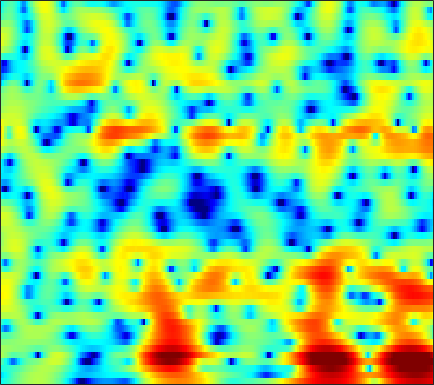

The data file committed next to this chart (first rows):
-5.1944, -4.704, -4.0293, -3.349, -2.8401, -2.1742, -1.5279, -1.0614, -0.4731, 0.068802, 0.55512, 0.88258, 1.2642, 1.5839, 1.778, 1.9732, 2.0917, 2.128, 2.1015, 1.9902, 1.7957, 1.5899, 1.2358, 0.78638
-6.938, -6.019, -4.926, -3.958, -3.299, -2.499, -1.771, -1.27, -0.6579, -0.1054, 0.3883, 0.7206, 1.111, 1.44, 1.644, 1.858, 2.001, 2.061, 2.072, 2.005, 1.855, 1.69, 1.393, 1.011
-4.193, -4.011, -3.772, -3.525, -3.321, -3.009, -2.641, -2.325, -1.855, -1.355, -0.8421, -0.4615, 0.02438, 0.4736, 0.7795, 1.141, 1.448, 1.637, 1.83, 1.956, 2.007, 1.993, 1.901, 1.719
-1.742, -2.647, -4.276, -6.508, -8.614, -11.38, -11.4, -9.435, -6.663, -4.524, -2.997, -2.171, -1.401, -0.9204, -0.686, -0.4497, -0.1869, 0.07867, 0.5538, 1.136, 1.757, 2.196, 2.693, 3.041
1.972, 1.395, 0.4906, -0.4754, -1.137, -1.75, -1.909, -1.76, -1.383, -1.023, -0.8702, -0.9806, -1.512, -2.627, -4.003, -6.977, -12.67, -20.58, -11.99, -5.874, -2.39, -0.6068, 1.091, 2.228
1.245, 1.19, 1.078, 0.9386, 0.8281, 0.6936, 0.5935, 0.5366, 0.4654, 0.3685, 0.2084, 0.03354, -0.2673, -0.6362, -0.9333, -1.295, -1.547, -1.615, -1.506, -1.189, -0.755, -0.4116, 0.00124, 0.2998
-0.1227, -0.03829, 0.06453, 0.1633, 0.2394, 0.3439, 0.4571, 0.543, 0.6544, 0.7501, 0.8159, 0.8417, 0.8445, 0.8154, 0.7782, 0.7262, 0.666, 0.62, 0.5573, 0.4812, 0.3753, 0.2627, 0.06067, -0.221
-2.073, -2.163, -2.144, -1.926, -1.637, -1.143, -0.5959, -0.1904, 0.3068, 0.7356, 1.093, 1.312, 1.538, 1.687, 1.754, 1.788, 1.775, 1.741, 1.66, 1.529, 1.336, 1.138, 0.7799, 0.2987
-6.742, -8.851, -11.1, -9.883, -7.564, -4.73, -2.582, -1.358, -0.1308, 0.7197, 1.279, 1.546, 1.742, 1.804, 1.796, 1.746, 1.687, 1.659, 1.648, 1.668, 1.693, 1.694, 1.63, 1.447
-2.853, -3.88, -4.754, -4.304, -3.284, -1.751, -0.4416, 0.3238, 1.053, 1.441, 1.486, 1.296, 0.7589, -0.04649, -0.7893, -1.831, -2.644, -2.875, -2.539, -1.686, -0.6691, 0.04258, 0.835, 1.407
2.018, 1.992, 1.979, 2.02, 2.09, 2.189, 2.238, 2.198, 2.006, 1.617, 0.9729, 0.2768, -0.9995, -2.817, -4.666, -8.202, -14.07, -18.79, -12.45, -7.425, -4.426, -2.898, -1.452, -0.4722
3.454, 3.552, 3.584, 3.47, 3.308, 3.024, 2.672, 2.343, 1.78, 1.089, 0.3034, -0.3218, -1.221, -2.189, -2.924, -3.79, -4.371, -4.521, -4.38, -3.913, -3.277, -2.82, -2.352, -2.091
4.625, 4.616, 4.469, 4.184, 3.871, 3.306, 2.582, 1.952, 1.004, -0.02244, -1.072, -1.794, -2.581, -3.086, -3.283, -3.326, -3.191, -3.012, -2.712, -2.435, -2.254, -2.175, -2.203, -2.452
5.39, 5.353, 5.132, 4.762, 4.343, 3.528, 2.377, 1.309, -0.4054, -2.567, -5.305, -7.689, -10.32, -10.22, -8.701, -6.542, -4.84, -3.857, -2.843, -2.092, -1.63, -1.451, -1.427, -1.654
4.741, 4.944, 4.99, 4.729, 4.336, 3.579, 2.501, 1.44, -0.3251, -2.519, -5.223, -7.474, -9.89, -9.868, -8.642, -6.824, -5.2, -4.226, -3.167, -2.361, -1.733, -1.442, -1.28, -1.378
4.003, 4.331, 4.532, 4.421, 4.187, 3.728, 3.073, 2.404, 1.314, 0.1061, -1.202, -2.25, -3.562, -4.613, -5.234, -5.776, -5.816, -5.43, -4.501, -3.479, -2.539, -1.964, -1.473, -1.349
3.338, 3.274, 3.155, 3.155, 3.179, 3.102, 2.923, 2.7, 2.195, 1.375, 0.3144, -0.6861, -2.443, -4.845, -7.294, -12.38, -22.34, -16.53, -9.45, -5.5, -3.058, -1.807, -0.6596, -0.03151
-1.512, -2.818, -3.744, -2.962, -1.822, -0.433, 0.5675, 1.094, 1.403, 1.234, 0.7396, 0.1639, -0.9178, -2.267, -3.298, -4.576, -5.289, -5.082, -4.114, -2.872, -1.521, -0.6307, 0.3544, 1.106
-5.15, -8.045, -11.33, -7.923, -5.066, -2.317, -0.4847, 0.3486, 0.9577, 1.169, 0.9554, 0.5965, -0.03507, -0.8095, -1.431, -2.107, -2.524, -2.66, -2.439, -1.883, -1.183, -0.5977, 0.1722, 0.8572
0.07115, -0.03586, -0.03494, 0.4285, 0.8749, 1.474, 2.05, 2.317, 2.415, 2.254, 1.745, 1.131, 0.054, -1.392, -2.71, -4.626, -6.359, -7.019, -6.533, -4.972, -3.4, -2.376, -1.298, -0.5064
1.323, 1.884, 2.582, 3.077, 3.386, 3.721, 3.85, 3.845, 3.659, 3.189, 2.463, 1.693, 0.2841, -1.602, -3.474, -6.912, -11.71, -14.85, -11.48, -7.544, -5.037, -3.818, -2.844, -2.452
0.5988, 1.444, 2.352, 2.955, 3.281, 3.571, 3.646, 3.592, 3.375, 2.952, 2.364, 1.808, 0.8996, -0.1305, -0.969, -2.071, -2.946, -3.377, -3.568, -3.423, -3.203, -3.108, -3.19, -3.649
0.7287, 1.377, 2.004, 2.472, 2.706, 2.84, 2.85, 2.752, 2.505, 2.169, 1.724, 1.355, 0.8383, 0.2938, -0.08761, -0.5541, -0.9556, -1.187, -1.461, -1.691, -1.927, -2.154, -2.562, -3.146
1.728, 2.059, 2.374, 2.559, 2.594, 2.51, 2.292, 2.05, 1.635, 1.158, 0.6537, 0.2841, -0.1486, -0.4828, -0.6568, -0.7883, -0.8392, -0.8405, -0.8257, -0.8489, -0.9432, -1.081, -1.379, -1.806
2.966, 3.089, 3.168, 3.068, 2.881, 2.513, 1.939, 1.408, 0.5611, -0.4378, -1.474, -2.227, -3.004, -3.318, -3.223, -2.72, -1.988, -1.434, -0.7409, -0.209, 0.131, 0.257, 0.2292, -0.01257
3.458, 3.485, 3.375, 3.071, 2.727, 2.085, 1.2, 0.3549, -1.06, -2.926, -5.405, -7.876, -12.28, -14.96, -12.01, -7.663, -4.56, -2.83, -1.097, 0.1731, 1.058, 1.502, 1.819, 1.827
2.05, 2.004, 1.756, 1.4, 1.014, 0.3036, -0.5783, -1.43, -2.774, -4.433, -6.391, -7.955, -9.913, -10.41, -9.438, -7.063, -4.642, -3.014, -1.166, 0.284, 1.393, 2.001, 2.549, 2.802
-0.6747, -0.897, -1.173, -1.489, -1.771, -2.231, -2.891, -3.511, -4.573, -5.799, -7.09, -7.921, -8.477, -8.14, -7.282, -5.636, -3.743, -2.373, -0.6995, 0.7226, 1.839, 2.486, 3.092, 3.443
-4.926, -5.609, -5.919, -5.795, -5.463, -5.021, -4.968, -5.159, -5.997, -7.469, -10.09, -13.24, -20.57, -16.83, -11.3, -6.6, -3.435, -1.572, 0.3412, 1.819, 2.899, 3.49, 4.001, 4.233
-12.24, -17.76, -22.8, -13.56, -10.06, -7.363, -5.831, -5.236, -4.971, -5.29, -6.001, -6.626, -6.959, -6.089, -4.707, -2.562, -0.5459, 0.7449, 2.179, 3.245, 3.983, 4.331, 4.539, 4.433
-8.457, -9.377, -9.54, -8.764, -7.585, -6.194, -4.91, -4.177, -3.355, -2.767, -2.234, -1.875, -1.293, -0.5926, 0.04677, 0.9446, 1.855, 2.471, 3.174, 3.685, 3.979, 4.036, 3.874, 3.422
-6.052, -6.208, -6.316, -6.072, -5.78, -5.108, -4.323, -3.655, -2.786, -1.902, -1.092, -0.5021, 0.2185, 0.9087, 1.387, 1.983, 2.487, 2.814, 3.123, 3.306, 3.319, 3.205, 2.86, 2.293
-5.655, -6.12, -6.891, -7.184, -7.245, -6.582, -5.513, -4.499, -3.162, -1.909, -0.8265, -0.09237, 0.7375, 1.423, 1.834, 2.288, 2.607, 2.781, 2.903, 2.908, 2.788, 2.623, 2.287, 1.813
-5.023, -6.659, -9.716, -14.6, -17.6, -13.22, -8.461, -5.931, -3.441, -1.609, -0.2336, 0.5622, 1.376, 1.957, 2.263, 2.513, 2.632, 2.627, 2.564, 2.406, 2.19, 2.003, 1.74, 1.431
-1.375, -2.698, -4.651, -6.438, -7.153, -6.192, -4.313, -2.783, -1.113, 0.2336, 1.215, 1.743, 2.197, 2.408, 2.431, 2.282, 1.984, 1.673, 1.193, 0.7173, 0.3212, 0.08294, -0.1204, -0.182
2.718, 2.041, 1.166, 0.5296, 0.3267, 0.3194, 0.6871, 1.037, 1.603, 2.028, 2.313, 2.382, 2.281, 1.919, 1.476, 0.7047, -0.3368, -1.204, -2.591, -3.977, -5.152, -5.625, -5.638, -5.001
4.783, 3.893, 2.858, 2.054, 1.838, 1.839, 2.199, 2.474, 2.821, 2.958, 2.841, 2.549, 1.89, 0.9266, -0.005099, -1.463, -3.251, -4.806, -7.416, -11.16, -17.61, -25.22, -17.75, -12.69
5.994, 4.071, 0.7627, -2.221, -2.627, -0.1553, 2.141, 3.425, 4.349, 4.695, 4.399, 3.794, 2.483, 0.6203, -0.9804, -3.404, -5.376, -6.691, -7.935, -9.402, -10.92, -11.68, -11.97, -11.89
6.286, 4.521, 1.532, -1.336, -1.465, 0.7174, 2.888, 4.018, 4.854, 4.957, 4.397, 3.521, 1.653, -1.221, -4.372, -11.26, -41.7, -15.57, -9.98, -7.929, -7.442, -7.609, -8.33, -9.755
4.563, 4.1, 3.577, 3.205, 3.04, 3.147, 3.331, 3.424, 3.43, 3.107, 2.439, 1.703, 0.3448, -1.382, -2.854, -4.82, -6.154, -6.513, -6.443, -6.171, -6.085, -6.257, -6.7, -7.33
2.598, 2.811, 2.993, 3.109, 3.111, 3.139, 3.1, 3.008, 2.805, 2.449, 1.939, 1.471, 0.7033, -0.1494, -0.8025, -1.659, -2.339, -2.781, -3.22, -3.599, -3.903, -4.177, -4.565, -5.053
1.089, 1.596, 2.027, 2.306, 2.484, 2.552, 2.548, 2.494, 2.304, 2.051, 1.715, 1.396, 0.9492, 0.4648, 0.08185, -0.3925, -0.8633, -1.202, -1.605, -1.985, -2.355, -2.598, -2.932, -3.272
0.4714, 0.8806, 1.323, 1.631, 1.806, 1.919, 1.92, 1.859, 1.7, 1.47, 1.196, 0.9684, 0.6663, 0.3683, 0.1476, -0.1334, -0.4421, -0.66, -0.9756, -1.287, -1.611, -1.823, -2.066, -2.211
0.1573, 0.4285, 0.858, 1.207, 1.337, 1.476, 1.436, 1.294, 1.036, 0.6626, 0.2594, 0.01508, -0.2599, -0.4094, -0.4369, -0.4711, -0.5041, -0.584, -0.8219, -1.191, -1.641, -2.018, -2.39, -2.47
-1.332, -0.73, 0.02597, 0.6694, 0.9987, 1.191, 1.105, 0.8349, 0.1688, -0.7853, -1.921, -2.717, -3.269, -2.976, -2.357, -1.415, -0.6697, -0.3948, -0.4148, -0.9923, -2.193, -3.584, -6.006, -7.69
-7.408, -5.156, -3.228, -1.916, -1.191, -0.7544, -0.7469, -1.044, -2.057, -3.876, -7.039, -11.36, -27.57, -12.16, -7.268, -3.623, -1.592, -0.6886, -0.1633, -0.3603, -1.347, -2.618, -5.056, -6.87
-10.36, -9.21, -7.745, -6.506, -5.68, -4.813, -4.357, -4.303, -4.545, -5.218, -6.181, -6.87, -7.181, -6.341, -5.208, -3.564, -2.132, -1.297, -0.5311, -0.09946, 0.06285, 0.09062, 0.159, 0.4649
-13.1, -14.18, -13.34, -11.15, -9.561, -7.804, -6.616, -6.045, -5.536, -5.262, -5.067, -4.879, -4.453, -3.808, -3.215, -2.305, -1.372, -0.729, 0.04864, 0.6768, 1.198, 1.511, 1.891, 2.274
-13.67, -17.36, -15.65, -11.49, -9.379, -7.498, -6.376, -5.874, -5.503, -5.31, -5.108, -4.847, -4.254, -3.415, -2.668, -1.573, -0.5114, 0.226, 1.117, 1.852, 2.429, 2.753, 3.065, 3.248
-2.502, -3.263, -3.768, -3.825, -3.877, -3.865, -4.12, -4.524, -5.453, -6.684, -7.861, -8.224, -7.441, -5.5, -3.838, -1.836, -0.1217, 0.9699, 2.11, 2.984, 3.56, 3.841, 3.971, 3.835
2.65, 2.042, 1.279, 0.5275, -0.03668, -0.9594, -2.141, -3.299, -5.363, -8.448, -13.72, -20.99, -15.21, -8.547, -5.452, -2.509, -0.3396, 0.9136, 2.211, 3.115, 3.67, 3.852, 3.781, 3.342
3.958, 3.472, 2.745, 1.922, 1.272, 0.2349, -0.9603, -2.008, -3.477, -4.936, -6.113, -6.548, -6.258, -5.109, -3.897, -2.23, -0.7021, 0.3068, 1.457, 2.273, 2.769, 2.88, 2.712, 2.148
3.782, 3.467, 2.949, 2.3, 1.672, 0.7365, -0.3599, -1.253, -2.533, -3.82, -4.927, -5.468, -5.624, -5.02, -4.188, -2.766, -1.246, -0.1811, 0.9932, 1.88, 2.41, 2.583, 2.477, 1.975
2.61, 2.581, 2.386, 1.979, 1.515, 0.6694, -0.4469, -1.446, -3.121, -5.274, -8.072, -10.68, -13.43, -11.32, -8.33, -4.843, -2.193, -0.6485, 0.9423, 2.072, 2.773, 3.06, 3.099, 2.775
-0.04836, 0.3675, 0.629, 0.5543, 0.3255, -0.2955, -1.239, -2.188, -3.753, -5.692, -8.093, -10.06, -11.85, -10.21, -7.734, -4.544, -1.973, -0.4326, 1.169, 2.31, 3.05, 3.337, 3.424, 3.2
-2.893, -2.006, -1.241, -0.9167, -0.9712, -1.362, -2.134, -2.94, -4.169, -5.389, -6.261, -6.482, -6.077, -4.908, -3.725, -1.97, -0.2525, 0.8915, 2.128, 3.025, 3.561, 3.72, 3.634, 3.224
-4.409, -3.154, -2.014, -1.41, -1.338, -1.685, -2.595, -3.685, -5.785, -8.716, -11.67, -11.56, -8.127, -4.678, -2.538, -0.2492, 1.528, 2.581, 3.673, 4.362, 4.656, 4.632, 4.234, 3.402
-5.236, -4.034, -2.856, -2.159, -1.908, -2.026, -2.636, -3.463, -5.162, -7.575, -9.838, -9.514, -6.431, -3.232, -1.261, 0.8217, 2.411, 3.318, 4.18, 4.665, 4.781, 4.619, 4.051, 3.043
